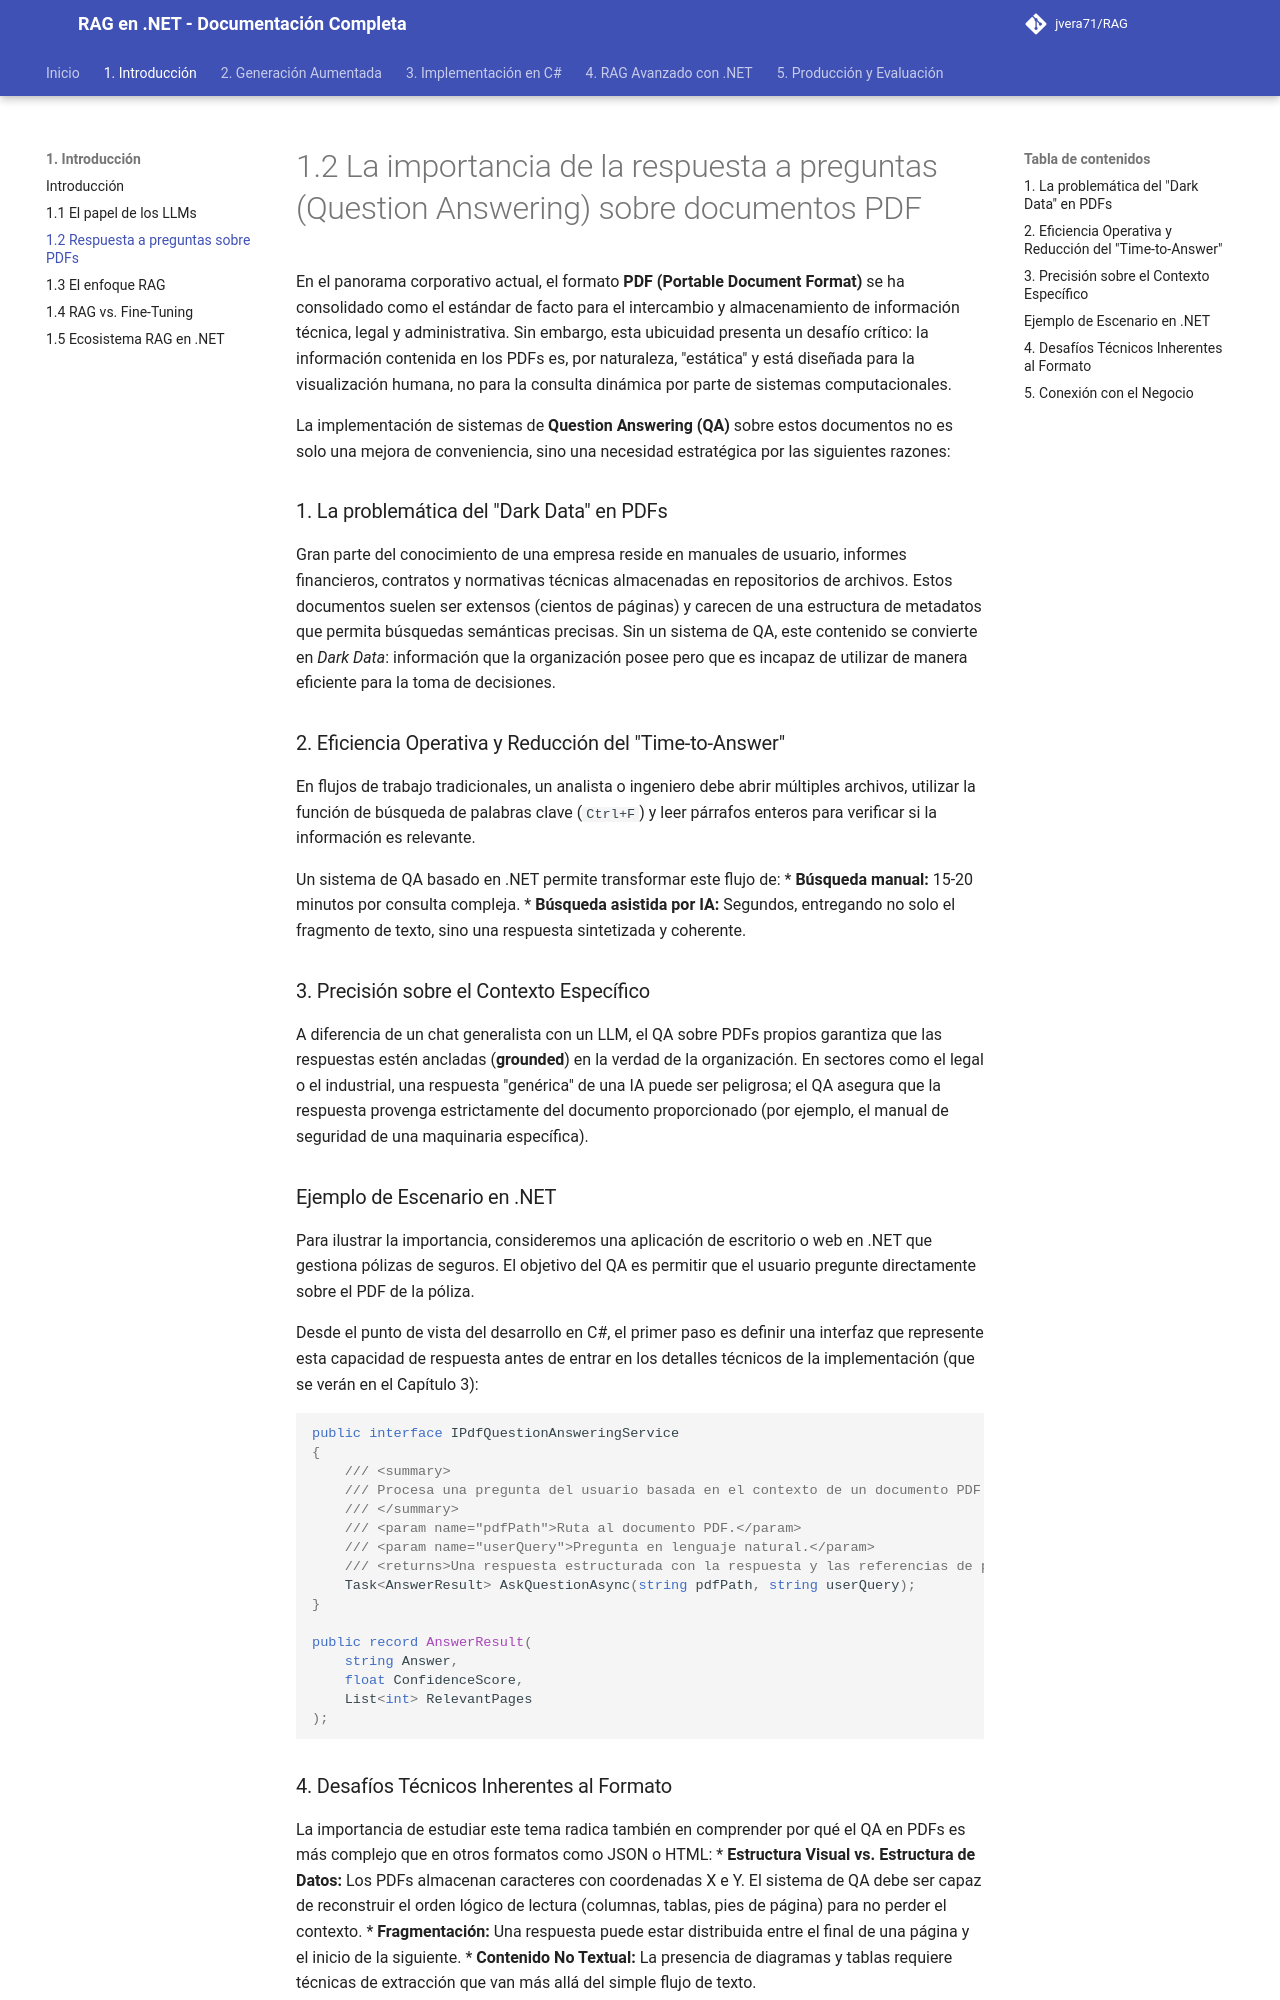

repository: jvera71/RAG · page: 1._Introducción/1.2_La_importancia_de_la_respuesta_a_preguntas_Question_Answering_sobre_document/index.html · generator: mkdocs

# 1.2 La importancia de la respuesta a preguntas (Question Answering) sobre documentos PDF

En el panorama corporativo actual, el formato **PDF (Portable Document Format)** se ha consolidado como el estándar de facto para el intercambio y almacenamiento de información técnica, legal y administrativa. Sin embargo, esta ubicuidad presenta un desafío crítico: la información contenida en los PDFs es, por naturaleza, "estática" y está diseñada para la visualización humana, no para la consulta dinámica por parte de sistemas computacionales.

La implementación de sistemas de **Question Answering (QA)** sobre estos documentos no es solo una mejora de conveniencia, sino una necesidad estratégica por las siguientes razones:

### 1. La problemática del "Dark Data" en PDFs
Gran parte del conocimiento de una empresa reside en manuales de usuario, informes financieros, contratos y normativas técnicas almacenadas en repositorios de archivos. Estos documentos suelen ser extensos (cientos de páginas) y carecen de una estructura de metadatos que permita búsquedas semánticas precisas. Sin un sistema de QA, este contenido se convierte en *Dark Data*: información que la organización posee pero que es incapaz de utilizar de manera eficiente para la toma de decisiones.

### 2. Eficiencia Operativa y Reducción del "Time-to-Answer"
En flujos de trabajo tradicionales, un analista o ingeniero debe abrir múltiples archivos, utilizar la función de búsqueda de palabras clave (`Ctrl+F`) y leer párrafos enteros para verificar si la información es relevante. 

Un sistema de QA basado en .NET permite transformar este flujo de:
*   **Búsqueda manual:** 15-20 minutos por consulta compleja.
*   **Búsqueda asistida por IA:** Segundos, entregando no solo el fragmento de texto, sino una respuesta sintetizada y coherente.

### 3. Precisión sobre el Contexto Específico
A diferencia de un chat generalista con un LLM, el QA sobre PDFs propios garantiza que las respuestas estén ancladas (**grounded**) en la verdad de la organización. En sectores como el legal o el industrial, una respuesta "genérica" de una IA puede ser peligrosa; el QA asegura que la respuesta provenga estrictamente del documento proporcionado (por ejemplo, el manual de seguridad de una maquinaria específica).

### Ejemplo de Escenario en .NET

Para ilustrar la importancia, consideremos una aplicación de escritorio o web en .NET que gestiona pólizas de seguros. El objetivo del QA es permitir que el usuario pregunte directamente sobre el PDF de la póliza.

Desde el punto de vista del desarrollo en C#, el primer paso es definir una interfaz que represente esta capacidad de respuesta antes de entrar en los detalles técnicos de la implementación (que se verán en el Capítulo 3):

```csharp
public interface IPdfQuestionAnsweringService
{
    /// <summary>
    /// Procesa una pregunta del usuario basada en el contexto de un documento PDF específico.
    /// </summary>
    /// <param name="pdfPath">Ruta al documento PDF.</param>
    /// <param name="userQuery">Pregunta en lenguaje natural.</param>
    /// <returns>Una respuesta estructurada con la respuesta y las referencias de página.</returns>
    Task<AnswerResult> AskQuestionAsync(string pdfPath, string userQuery);
}

public record AnswerResult(
    string Answer, 
    float ConfidenceScore, 
    List<int> RelevantPages
);
```
